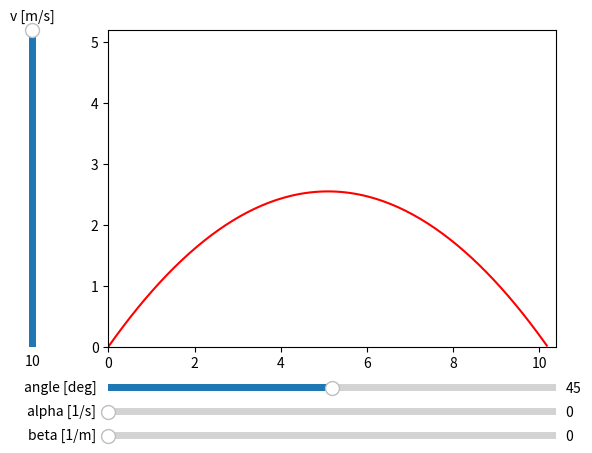

Write Python code to recreate this figure.
#!/usr/bin/env python
# interactive demo of ballistic motion

#######################################################################

from math import *
import numpy as np
from scipy.integrate import solve_ivp

#######################################################################

# simulation parameters
g = 9.81; alpha = 0.0; beta = 0.0

# initial conditions
v = 10.0; angle = 45.0

# equations of motion for projectile with air drag
def f(t,state):
	x,y,vx,vy = state
	drag = alpha + beta*sqrt(vx*vx+vy*vy)
	return [vx,vy,-drag*vx,-g-drag*vy]

# stopping condition (projectile hits the ground)
def stop(t,state):
	x,y,vx,vy = state
	return y

# stopping condition attributes (terminate on impact)
stop.terminal = True
stop.direction = -1.0

#######################################################################

# integrate projectile trajectory
def trajectory(v, angle, n=256):
	phi = (pi/180.0) * angle
	t = np.linspace(0.0, 2.0*v/g, n)
	ic = [0.0,0.0,v*cos(phi),v*sin(phi)]
	soln = solve_ivp(f, [t[0],t[-1]], ic, t_eval=t, events=stop)
	return (soln.y[0],soln.y[1])

x,y = trajectory(v,angle)

#######################################################################

import matplotlib.pyplot as plt

# plot the trajectory
fig,main = plt.subplots()
path, = main.plot(x,y,'r-')

# set maximal bounds
h = v*v/(2.0*g)
main.set_xlim([0,2.04*h])
main.set_ylim([0,1.02*h])

#######################################################################

# interactive controls
from matplotlib.widgets import Slider

# keep only n significant digits
def digits(x, n=1):
	return round(x, n-int(ceil(log10(abs(x)))))

# make room for widgets
fig.subplots_adjust(left=0.2, bottom=0.22)

# user interface elements
v_slider = Slider(
    ax=fig.add_axes([0.07, 0.22, 0.0225, 0.66]),
    valmin=0, valmax=v, valinit=v,
    orientation="vertical",
    label="v [m/s]"
)

angle_slider = Slider(
    ax=fig.add_axes([0.2, 0.12, 0.7, 0.03]),
    valmin=0.0, valmax=90.0, valinit=angle,
    label='angle [deg] '
)

alpha_slider = Slider(
    ax=fig.add_axes([0.2, 0.07, 0.7, 0.03]),
    valmin=0.0, valmax=digits(3.0*g/v), valinit=alpha,
    label='alpha [1/s] '
)

beta_slider = Slider(
    ax=fig.add_axes([0.2, 0.02, 0.7, 0.03]),
    valmin=0.0, valmax=digits(10.0*g/(v*v)), valinit=beta,
    label='beta [1/m] '
)

# function to be called anytime a slider value changes
def update(value):
	global alpha, beta
	alpha = alpha_slider.val; beta = beta_slider.val
	x,y = trajectory(v_slider.val, angle_slider.val)
	path.set_data(x,y); fig.canvas.draw_idle()

# register update handler
v_slider.on_changed(update)
angle_slider.on_changed(update)
alpha_slider.on_changed(update)
beta_slider.on_changed(update)

plt.show()
